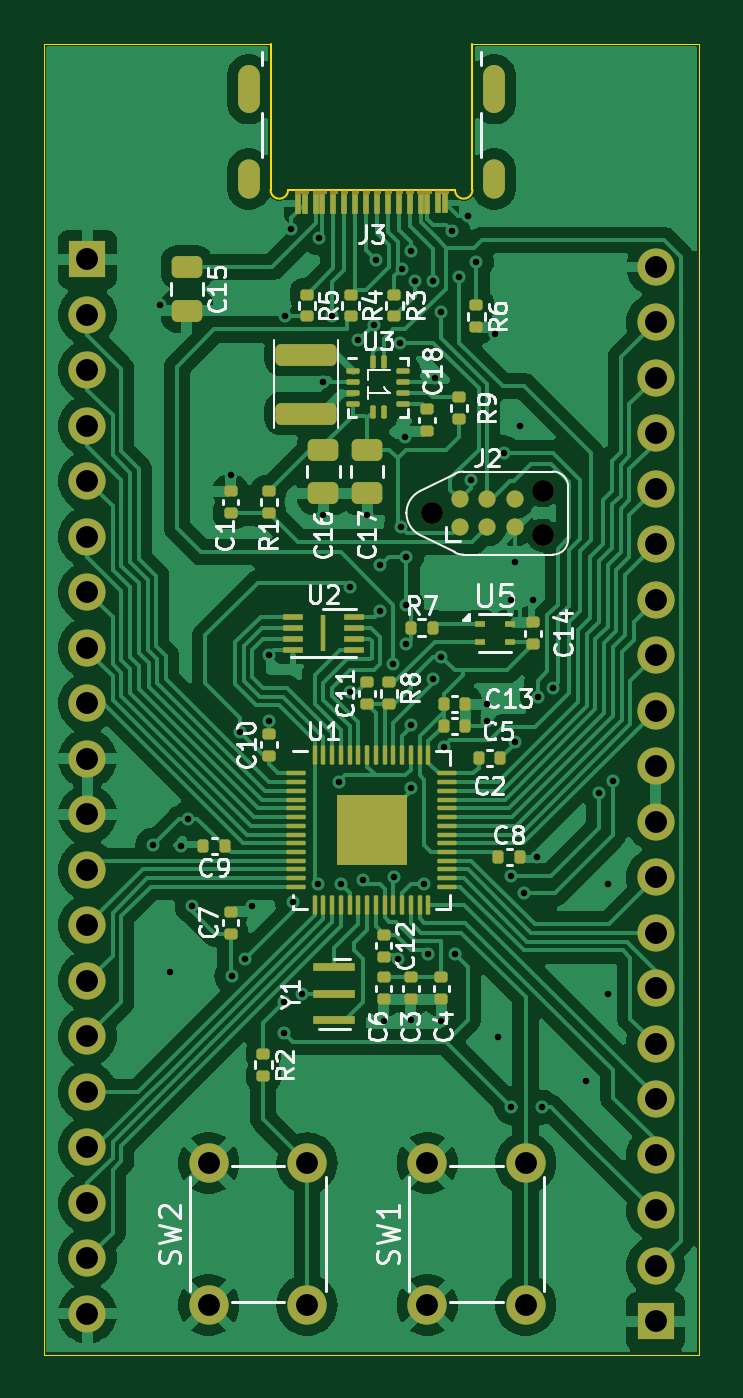
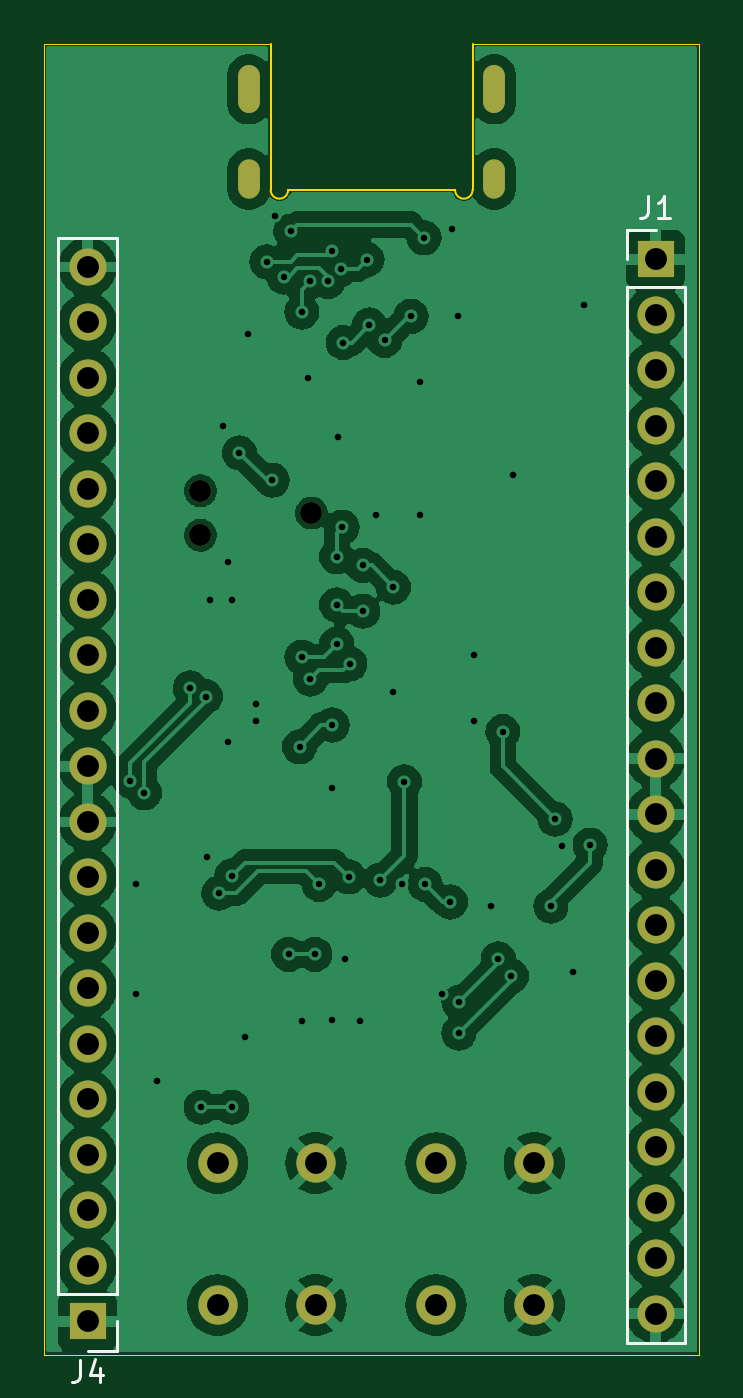
Circuit board: 11 layer files. Board 30.0 x 60.0 mm.
- bottom_copper: rp2040-B_Cu.gbl (132432 bytes)
- bottom_mask: rp2040-B_Mask.gbs (2106 bytes)
- paste: rp2040-B_Paste.gbp (489 bytes)
- bottom_silk: rp2040-B_Silkscreen.gbo (2066 bytes)
- outline: rp2040-Edge_Cuts.gm1 (1148 bytes)
- top_copper: rp2040-F_Cu.gtl (138402 bytes)
- top_mask: rp2040-F_Mask.gts (11455 bytes)
- paste: rp2040-F_Paste.gtp (6615 bytes)
- top_silk: rp2040-F_Silkscreen.gto (55145 bytes)
- drill: rp2040-NPTH.drl (382 bytes)
- drill: rp2040-PTH.drl (2806 bytes)

=== bottom_copper: rp2040-B_Cu.gbl (132432 bytes, source omitted) ===
=== bottom_mask: rp2040-B_Mask.gbs ===
G04 #@! TF.GenerationSoftware,KiCad,Pcbnew,8.0.8+1*
G04 #@! TF.CreationDate,2025-02-19T14:50:03+01:00*
G04 #@! TF.ProjectId,rp2040,72703230-3430-42e6-9b69-6361645f7063,rev?*
G04 #@! TF.SameCoordinates,Original*
G04 #@! TF.FileFunction,Soldermask,Bot*
G04 #@! TF.FilePolarity,Negative*
%FSLAX46Y46*%
G04 Gerber Fmt 4.6, Leading zero omitted, Abs format (unit mm)*
G04 Created by KiCad (PCBNEW 8.0.8+1) date 2025-02-19 14:50:03*
%MOMM*%
%LPD*%
G01*
G04 APERTURE LIST*
%ADD10C,1.000000*%
%ADD11C,1.800000*%
%ADD12O,1.000000X1.800000*%
%ADD13O,1.000000X2.200000*%
%ADD14R,1.700000X1.700000*%
%ADD15O,1.700000X1.700000*%
G04 APERTURE END LIST*
D10*
X144960000Y-93000000D03*
X150040000Y-91984000D03*
X150040000Y-94016000D03*
D11*
X144750000Y-129250000D03*
X144750000Y-122750000D03*
X149250000Y-129250000D03*
X149250000Y-122750000D03*
D12*
X147820000Y-77715000D03*
D13*
X147820000Y-73615000D03*
D12*
X136580000Y-77715000D03*
D13*
X136580000Y-73615000D03*
D11*
X134750000Y-129250000D03*
X134750000Y-122750000D03*
X139250000Y-129250000D03*
X139250000Y-122750000D03*
D14*
X129200000Y-81390000D03*
D15*
X129200000Y-83930000D03*
X129200000Y-86470000D03*
X129200000Y-89010000D03*
X129200000Y-91550000D03*
X129200000Y-94090000D03*
X129200000Y-96630000D03*
X129200000Y-99170000D03*
X129200000Y-101710000D03*
X129200000Y-104250000D03*
X129200000Y-106790000D03*
X129200000Y-109330000D03*
X129200000Y-111870000D03*
X129200000Y-114410000D03*
X129200000Y-116950000D03*
X129200000Y-119490000D03*
X129200000Y-122030000D03*
X129200000Y-124570000D03*
X129200000Y-127110000D03*
X129200000Y-129650000D03*
D14*
X155200000Y-130000000D03*
D15*
X155200000Y-127460000D03*
X155200000Y-124920000D03*
X155200000Y-122380000D03*
X155200000Y-119840000D03*
X155200000Y-117300000D03*
X155200000Y-114760000D03*
X155200000Y-112220000D03*
X155200000Y-109680000D03*
X155200000Y-107140000D03*
X155200000Y-104600000D03*
X155200000Y-102060000D03*
X155200000Y-99520000D03*
X155200000Y-96980000D03*
X155200000Y-94440000D03*
X155200000Y-91900000D03*
X155200000Y-89360000D03*
X155200000Y-86820000D03*
X155200000Y-84280000D03*
X155200000Y-81740000D03*
M02*

=== paste: rp2040-B_Paste.gbp ===
G04 #@! TF.GenerationSoftware,KiCad,Pcbnew,8.0.8+1*
G04 #@! TF.CreationDate,2025-02-19T14:50:03+01:00*
G04 #@! TF.ProjectId,rp2040,72703230-3430-42e6-9b69-6361645f7063,rev?*
G04 #@! TF.SameCoordinates,Original*
G04 #@! TF.FileFunction,Paste,Bot*
G04 #@! TF.FilePolarity,Positive*
%FSLAX46Y46*%
G04 Gerber Fmt 4.6, Leading zero omitted, Abs format (unit mm)*
G04 Created by KiCad (PCBNEW 8.0.8+1) date 2025-02-19 14:50:03*
%MOMM*%
%LPD*%
G01*
G04 APERTURE LIST*
G04 APERTURE END LIST*
M02*

=== bottom_silk: rp2040-B_Silkscreen.gbo ===
G04 #@! TF.GenerationSoftware,KiCad,Pcbnew,8.0.8+1*
G04 #@! TF.CreationDate,2025-02-19T14:50:03+01:00*
G04 #@! TF.ProjectId,rp2040,72703230-3430-42e6-9b69-6361645f7063,rev?*
G04 #@! TF.SameCoordinates,Original*
G04 #@! TF.FileFunction,Legend,Bot*
G04 #@! TF.FilePolarity,Positive*
%FSLAX46Y46*%
G04 Gerber Fmt 4.6, Leading zero omitted, Abs format (unit mm)*
G04 Created by KiCad (PCBNEW 8.0.8+1) date 2025-02-19 14:50:03*
%MOMM*%
%LPD*%
G01*
G04 APERTURE LIST*
%ADD10C,0.150000*%
%ADD11C,0.120000*%
G04 APERTURE END LIST*
D10*
X129533333Y-78514819D02*
X129533333Y-79229104D01*
X129533333Y-79229104D02*
X129580952Y-79371961D01*
X129580952Y-79371961D02*
X129676190Y-79467200D01*
X129676190Y-79467200D02*
X129819047Y-79514819D01*
X129819047Y-79514819D02*
X129914285Y-79514819D01*
X128533333Y-79514819D02*
X129104761Y-79514819D01*
X128819047Y-79514819D02*
X128819047Y-78514819D01*
X128819047Y-78514819D02*
X128914285Y-78657676D01*
X128914285Y-78657676D02*
X129009523Y-78752914D01*
X129009523Y-78752914D02*
X129104761Y-78800533D01*
X155533333Y-131784819D02*
X155533333Y-132499104D01*
X155533333Y-132499104D02*
X155580952Y-132641961D01*
X155580952Y-132641961D02*
X155676190Y-132737200D01*
X155676190Y-132737200D02*
X155819047Y-132784819D01*
X155819047Y-132784819D02*
X155914285Y-132784819D01*
X154628571Y-132118152D02*
X154628571Y-132784819D01*
X154866666Y-131737200D02*
X155104761Y-132451485D01*
X155104761Y-132451485D02*
X154485714Y-132451485D01*
D11*
X127870000Y-82660000D02*
X130530000Y-82660000D01*
X127870000Y-130980000D02*
X127870000Y-82660000D01*
X127870000Y-130980000D02*
X130530000Y-130980000D01*
X129200000Y-80060000D02*
X130530000Y-80060000D01*
X130530000Y-80060000D02*
X130530000Y-81390000D01*
X130530000Y-130980000D02*
X130530000Y-82660000D01*
X153870000Y-80410000D02*
X153870000Y-128730000D01*
X153870000Y-131330000D02*
X153870000Y-130000000D01*
X155200000Y-131330000D02*
X153870000Y-131330000D01*
X156530000Y-80410000D02*
X153870000Y-80410000D01*
X156530000Y-80410000D02*
X156530000Y-128730000D01*
X156530000Y-128730000D02*
X153870000Y-128730000D01*
M02*

=== outline: rp2040-Edge_Cuts.gm1 ===
G04 #@! TF.GenerationSoftware,KiCad,Pcbnew,8.0.8+1*
G04 #@! TF.CreationDate,2025-02-19T14:50:03+01:00*
G04 #@! TF.ProjectId,rp2040,72703230-3430-42e6-9b69-6361645f7063,rev?*
G04 #@! TF.SameCoordinates,Original*
G04 #@! TF.FileFunction,Profile,NP*
%FSLAX46Y46*%
G04 Gerber Fmt 4.6, Leading zero omitted, Abs format (unit mm)*
G04 Created by KiCad (PCBNEW 8.0.8+1) date 2025-02-19 14:50:03*
%MOMM*%
%LPD*%
G01*
G04 APERTURE LIST*
G04 #@! TA.AperFunction,Profile*
%ADD10C,0.050000*%
G04 #@! TD*
G04 #@! TA.AperFunction,Profile*
%ADD11C,0.100000*%
G04 #@! TD*
G04 APERTURE END LIST*
D10*
X127200000Y-71515000D02*
X137580000Y-71515000D01*
X127200000Y-131515000D02*
X157200000Y-131515000D01*
X157200000Y-71515000D02*
X146820000Y-71515000D01*
X127200000Y-131515000D02*
X127200000Y-71515000D01*
X157200000Y-131515000D02*
X157200000Y-71515000D01*
D11*
X137580000Y-78215000D02*
X137580000Y-71515000D01*
X146020000Y-78215000D02*
X138380000Y-78215000D01*
X146820000Y-71515000D02*
X146820000Y-78215000D01*
X138380000Y-78215000D02*
G75*
G02*
X137580000Y-78215000I-400000J0D01*
G01*
X146820000Y-78215000D02*
G75*
G02*
X146020000Y-78215000I-400000J0D01*
G01*
M02*

=== top_copper: rp2040-F_Cu.gtl (138402 bytes, source omitted) ===
=== top_mask: rp2040-F_Mask.gts (11455 bytes, source omitted) ===
=== paste: rp2040-F_Paste.gtp ===
G04 #@! TF.GenerationSoftware,KiCad,Pcbnew,8.0.8+1*
G04 #@! TF.CreationDate,2025-02-19T14:50:03+01:00*
G04 #@! TF.ProjectId,rp2040,72703230-3430-42e6-9b69-6361645f7063,rev?*
G04 #@! TF.SameCoordinates,Original*
G04 #@! TF.FileFunction,Paste,Top*
G04 #@! TF.FilePolarity,Positive*
%FSLAX46Y46*%
G04 Gerber Fmt 4.6, Leading zero omitted, Abs format (unit mm)*
G04 Created by KiCad (PCBNEW 8.0.8+1) date 2025-02-19 14:50:03*
%MOMM*%
%LPD*%
G01*
G04 APERTURE LIST*
G04 Aperture macros list*
%AMRoundRect*
0 Rectangle with rounded corners*
0 $1 Rounding radius*
0 $2 $3 $4 $5 $6 $7 $8 $9 X,Y pos of 4 corners*
0 Add a 4 corners polygon primitive as box body*
4,1,4,$2,$3,$4,$5,$6,$7,$8,$9,$2,$3,0*
0 Add four circle primitives for the rounded corners*
1,1,$1+$1,$2,$3*
1,1,$1+$1,$4,$5*
1,1,$1+$1,$6,$7*
1,1,$1+$1,$8,$9*
0 Add four rect primitives between the rounded corners*
20,1,$1+$1,$2,$3,$4,$5,0*
20,1,$1+$1,$4,$5,$6,$7,0*
20,1,$1+$1,$6,$7,$8,$9,0*
20,1,$1+$1,$8,$9,$2,$3,0*%
G04 Aperture macros list end*
%ADD10RoundRect,0.125000X0.175000X-0.125000X0.175000X0.125000X-0.175000X0.125000X-0.175000X-0.125000X0*%
%ADD11RoundRect,0.125000X-0.175000X0.125000X-0.175000X-0.125000X0.175000X-0.125000X0.175000X0.125000X0*%
%ADD12RoundRect,0.125000X-0.125000X-0.175000X0.125000X-0.175000X0.125000X0.175000X-0.125000X0.175000X0*%
%ADD13R,1.900000X0.400000*%
%ADD14R,0.500000X0.300000*%
%ADD15RoundRect,0.125000X0.125000X0.175000X-0.125000X0.175000X-0.125000X-0.175000X0.125000X-0.175000X0*%
%ADD16R,0.300000X0.950000*%
%ADD17RoundRect,0.062500X-0.237500X-0.062500X0.237500X-0.062500X0.237500X0.062500X-0.237500X0.062500X0*%
%ADD18RoundRect,0.062500X-0.062500X-0.237500X0.062500X-0.237500X0.062500X0.237500X-0.062500X0.237500X0*%
%ADD19RoundRect,0.250000X-0.450000X0.250000X-0.450000X-0.250000X0.450000X-0.250000X0.450000X0.250000X0*%
%ADD20R,0.900000X0.300000*%
%ADD21R,0.250000X1.650000*%
%ADD22RoundRect,0.249999X-0.395001X-0.395001X0.395001X-0.395001X0.395001X0.395001X-0.395001X0.395001X0*%
%ADD23RoundRect,0.050000X-0.387500X-0.050000X0.387500X-0.050000X0.387500X0.050000X-0.387500X0.050000X0*%
%ADD24RoundRect,0.050000X-0.050000X-0.387500X0.050000X-0.387500X0.050000X0.387500X-0.050000X0.387500X0*%
%ADD25RoundRect,0.250000X-1.150000X0.250000X-1.150000X-0.250000X1.150000X-0.250000X1.150000X0.250000X0*%
G04 APERTURE END LIST*
D10*
X149600000Y-99000000D03*
X149600000Y-98000000D03*
D11*
X137500000Y-92000000D03*
X137500000Y-93000000D03*
D10*
X143000000Y-101750000D03*
X143000000Y-100750000D03*
D12*
X147100000Y-104200000D03*
X148100000Y-104200000D03*
D11*
X143250000Y-83000000D03*
X143250000Y-84000000D03*
X137250000Y-117750000D03*
X137250000Y-118750000D03*
D13*
X140500000Y-113800000D03*
X140500000Y-115000000D03*
X140500000Y-116200000D03*
D10*
X142000000Y-101750000D03*
X142000000Y-100750000D03*
D11*
X145400000Y-114250000D03*
X145400000Y-115250000D03*
D12*
X145500000Y-102750000D03*
X146500000Y-102750000D03*
D14*
X147150000Y-98100000D03*
X147150000Y-98900000D03*
X148550000Y-98900000D03*
X148550000Y-98100000D03*
D10*
X135750000Y-93000000D03*
X135750000Y-92000000D03*
X146200000Y-88700000D03*
X146200000Y-87700000D03*
D11*
X139250000Y-83000000D03*
X139250000Y-84000000D03*
D12*
X144000000Y-98250000D03*
X145000000Y-98250000D03*
D15*
X135500000Y-108250000D03*
X134500000Y-108250000D03*
D16*
X145550000Y-78815000D03*
X144750000Y-78840000D03*
X143450000Y-78840000D03*
X142450000Y-78840000D03*
X141950000Y-78840000D03*
X140950000Y-78840000D03*
X139650000Y-78840000D03*
X138850000Y-78840000D03*
X139150000Y-78840000D03*
X139950000Y-78840000D03*
X140450000Y-78840000D03*
X141450000Y-78840000D03*
X142950000Y-78840000D03*
X143950000Y-78840000D03*
X144450000Y-78840000D03*
X145250000Y-78815000D03*
D11*
X142750000Y-114250000D03*
X142750000Y-115250000D03*
D17*
X141350000Y-86500000D03*
X141350000Y-87000000D03*
X141350000Y-87500000D03*
X141350000Y-88000000D03*
D18*
X142250000Y-88400000D03*
X142750000Y-88400000D03*
D17*
X143650000Y-88000000D03*
X143650000Y-87500000D03*
X143650000Y-87000000D03*
X143650000Y-86500000D03*
D18*
X142750000Y-86100000D03*
X142250000Y-86100000D03*
D19*
X142000000Y-90100000D03*
X142000000Y-92100000D03*
D12*
X145500000Y-101750000D03*
X146500000Y-101750000D03*
D19*
X133750000Y-81750000D03*
X133750000Y-83750000D03*
D11*
X141250000Y-83000000D03*
X141250000Y-84000000D03*
D10*
X135750000Y-112250000D03*
X135750000Y-111250000D03*
D11*
X142750000Y-112300000D03*
X142750000Y-113300000D03*
X144750000Y-88250000D03*
X144750000Y-89250000D03*
D12*
X148000000Y-108750000D03*
X149000000Y-108750000D03*
D11*
X147000000Y-83500000D03*
X147000000Y-84500000D03*
D20*
X138600000Y-97750000D03*
X138600000Y-98250000D03*
X138600000Y-98750000D03*
X138600000Y-99250000D03*
X141400000Y-99250000D03*
X141400000Y-98750000D03*
X141400000Y-98250000D03*
X141400000Y-97750000D03*
D21*
X140000000Y-98500000D03*
D11*
X144000000Y-114250000D03*
X144000000Y-115250000D03*
D22*
X141400000Y-106715000D03*
X141400000Y-108315000D03*
X143000000Y-106715000D03*
X143000000Y-108315000D03*
D23*
X138762500Y-104915000D03*
X138762500Y-105315000D03*
X138762500Y-105715000D03*
X138762500Y-106115000D03*
X138762500Y-106515000D03*
X138762500Y-106915000D03*
X138762500Y-107315000D03*
X138762500Y-107715000D03*
X138762500Y-108115000D03*
X138762500Y-108515000D03*
X138762500Y-108915000D03*
X138762500Y-109315000D03*
X138762500Y-109715000D03*
X138762500Y-110115000D03*
D24*
X139600000Y-110952500D03*
X140000000Y-110952500D03*
X140400000Y-110952500D03*
X140800000Y-110952500D03*
X141200000Y-110952500D03*
X141600000Y-110952500D03*
X142000000Y-110952500D03*
X142400000Y-110952500D03*
X142800000Y-110952500D03*
X143200000Y-110952500D03*
X143600000Y-110952500D03*
X144000000Y-110952500D03*
X144400000Y-110952500D03*
X144800000Y-110952500D03*
D23*
X145637500Y-110115000D03*
X145637500Y-109715000D03*
X145637500Y-109315000D03*
X145637500Y-108915000D03*
X145637500Y-108515000D03*
X145637500Y-108115000D03*
X145637500Y-107715000D03*
X145637500Y-107315000D03*
X145637500Y-106915000D03*
X145637500Y-106515000D03*
X145637500Y-106115000D03*
X145637500Y-105715000D03*
X145637500Y-105315000D03*
X145637500Y-104915000D03*
D24*
X144800000Y-104077500D03*
X144400000Y-104077500D03*
X144000000Y-104077500D03*
X143600000Y-104077500D03*
X143200000Y-104077500D03*
X142800000Y-104077500D03*
X142400000Y-104077500D03*
X142000000Y-104077500D03*
X141600000Y-104077500D03*
X141200000Y-104077500D03*
X140800000Y-104077500D03*
X140400000Y-104077500D03*
X140000000Y-104077500D03*
X139600000Y-104077500D03*
D25*
X139200000Y-85750000D03*
X139200000Y-88450000D03*
D19*
X140000000Y-90100000D03*
X140000000Y-92100000D03*
D10*
X137500000Y-104100000D03*
X137500000Y-103100000D03*
M02*

=== top_silk: rp2040-F_Silkscreen.gto (55145 bytes, source omitted) ===
=== drill: rp2040-NPTH.drl ===
M48
; DRILL file {KiCad 8.0.8+1} date 2025-02-19T14:50:26+0100
; FORMAT={-:-/ absolute / inch / decimal}
; #@! TF.CreationDate,2025-02-19T14:50:26+01:00
; #@! TF.GenerationSoftware,Kicad,Pcbnew,8.0.8+1
; #@! TF.FileFunction,NonPlated,1,2,NPTH
FMAT,2
INCH
; #@! TA.AperFunction,NonPlated,NPTH,ComponentDrill
T1C0.0394
%
G90
G05
T1
X5.7071Y-3.6614
X5.9071Y-3.6214
X5.9071Y-3.7014
M30

=== drill: rp2040-PTH.drl ===
M48
; DRILL file {KiCad 8.0.8+1} date 2025-02-19T14:50:26+0100
; FORMAT={-:-/ absolute / inch / decimal}
; #@! TF.CreationDate,2025-02-19T14:50:26+01:00
; #@! TF.GenerationSoftware,Kicad,Pcbnew,8.0.8+1
; #@! TF.FileFunction,Plated,1,2,PTH
FMAT,2
INCH
; #@! TA.AperFunction,Plated,PTH,ViaDrill
T1C0.0118
; #@! TA.AperFunction,Plated,PTH,ComponentDrill
T2C0.0236
; #@! TA.AperFunction,Plated,PTH,ComponentDrill
T3C0.0394
%
G90
G05
T1
X5.2047Y-4.2598
X5.2165Y-3.2874
X5.2362Y-4.4882
X5.2559Y-4.2618
X5.2677Y-4.2126
X5.2756Y-4.3701
X5.3445Y-3.5925
X5.3465Y-4.4961
X5.3622Y-4.0551
X5.3701Y-4.4646
X5.3839Y-4.3701
X5.4134Y-3.9173
X5.4134Y-4.0354
X5.4409Y-4.5433
X5.4409Y-4.5984
X5.4429Y-3.3071
X5.4528Y-3.1496
X5.4563Y-4.3622
X5.4724Y-4.5276
X5.502Y-4.3307
X5.5039Y-3.1654
X5.5118Y-3.4252
X5.5118Y-3.6654
X5.5276Y-3.3071
X5.5394Y-4.1457
X5.5433Y-4.3307
X5.5591Y-3.7953
X5.5591Y-3.9843
X5.5748Y-3.3504
X5.5827Y-4.3228
X5.5906Y-3.6654
X5.6024Y-3.3228
X5.6063Y-3.2047
X5.6142Y-3.7559
X5.6142Y-3.8386
X5.6201Y-4.5768
X5.6378Y-3.9331
X5.6398Y-4.3169
X5.6457Y-4.4646
X5.6496Y-3.3543
X5.6516Y-3.687
X5.6534Y-3.2214
X5.6594Y-3.5236
X5.6614Y-3.7402
X5.6614Y-3.8268
X5.6614Y-3.8976
X5.6693Y-3.189
X5.6693Y-4.0433
X5.6693Y-4.1575
X5.6693Y-4.5748
X5.6772Y-3.2441
X5.6929Y-4.3307
X5.7008Y-4.4567
X5.7087Y-3.2441
X5.7087Y-3.9606
X5.7126Y-3.4173
X5.7244Y-3.2992
X5.7244Y-3.9213
X5.7244Y-4.5768
X5.7283Y-4.0827
X5.7441Y-3.1535
X5.748Y-4.4567
X5.7559Y-3.2362
X5.7717Y-3.126
X5.7776Y-3.6024
X5.7874Y-3.2087
X5.8071Y-4.0059
X5.8071Y-4.0354
X5.8209Y-3.3386
X5.8268Y-4.6063
X5.8366Y-3.5531
X5.8504Y-3.8189
X5.8504Y-4.315
X5.8504Y-4.7323
X5.8563Y-3.75
X5.8563Y-4.0748
X5.8661Y-3.5039
X5.874Y-4.3465
X5.8898Y-3.8189
X5.8957Y-4.2815
X5.8976Y-3.9921
X5.9055Y-4.7323
X5.9252Y-3.9764
X5.9843Y-4.685
X6.0079Y-4.1654
X6.0236Y-4.3307
X6.0236Y-4.5276
X6.0335Y-4.1437
T3
X5.0866Y-3.2043
X5.0866Y-3.3043
X5.0866Y-3.4043
X5.0866Y-3.5043
X5.0866Y-3.6043
X5.0866Y-3.7043
X5.0866Y-3.8043
X5.0866Y-3.9043
X5.0866Y-4.0043
X5.0866Y-4.1043
X5.0866Y-4.2043
X5.0866Y-4.3043
X5.0866Y-4.4043
X5.0866Y-4.5043
X5.0866Y-4.6043
X5.0866Y-4.7043
X5.0866Y-4.8043
X5.0866Y-4.9043
X5.0866Y-5.0043
X5.0866Y-5.1043
X5.3051Y-4.8327
X5.3051Y-5.0886
X5.4823Y-4.8327
X5.4823Y-5.0886
X5.6988Y-4.8327
X5.6988Y-5.0886
X5.876Y-4.8327
X5.876Y-5.0886
X6.1102Y-3.2181
X6.1102Y-3.3181
X6.1102Y-3.4181
X6.1102Y-3.5181
X6.1102Y-3.6181
X6.1102Y-3.7181
X6.1102Y-3.8181
X6.1102Y-3.9181
X6.1102Y-4.0181
X6.1102Y-4.1181
X6.1102Y-4.2181
X6.1102Y-4.3181
X6.1102Y-4.4181
X6.1102Y-4.5181
X6.1102Y-4.6181
X6.1102Y-4.7181
X6.1102Y-4.8181
X6.1102Y-4.9181
X6.1102Y-5.0181
X6.1102Y-5.1181
T2
G00X5.3772Y-2.9219
M15
G01X5.3772Y-2.8746
M16
G05
G00X5.3772Y-3.0754
M15
G01X5.3772Y-3.0439
M16
G05
G00X5.8197Y-2.9219
M15
G01X5.8197Y-2.8746
M16
G05
G00X5.8197Y-3.0754
M15
G01X5.8197Y-3.0439
M16
G05
M30

